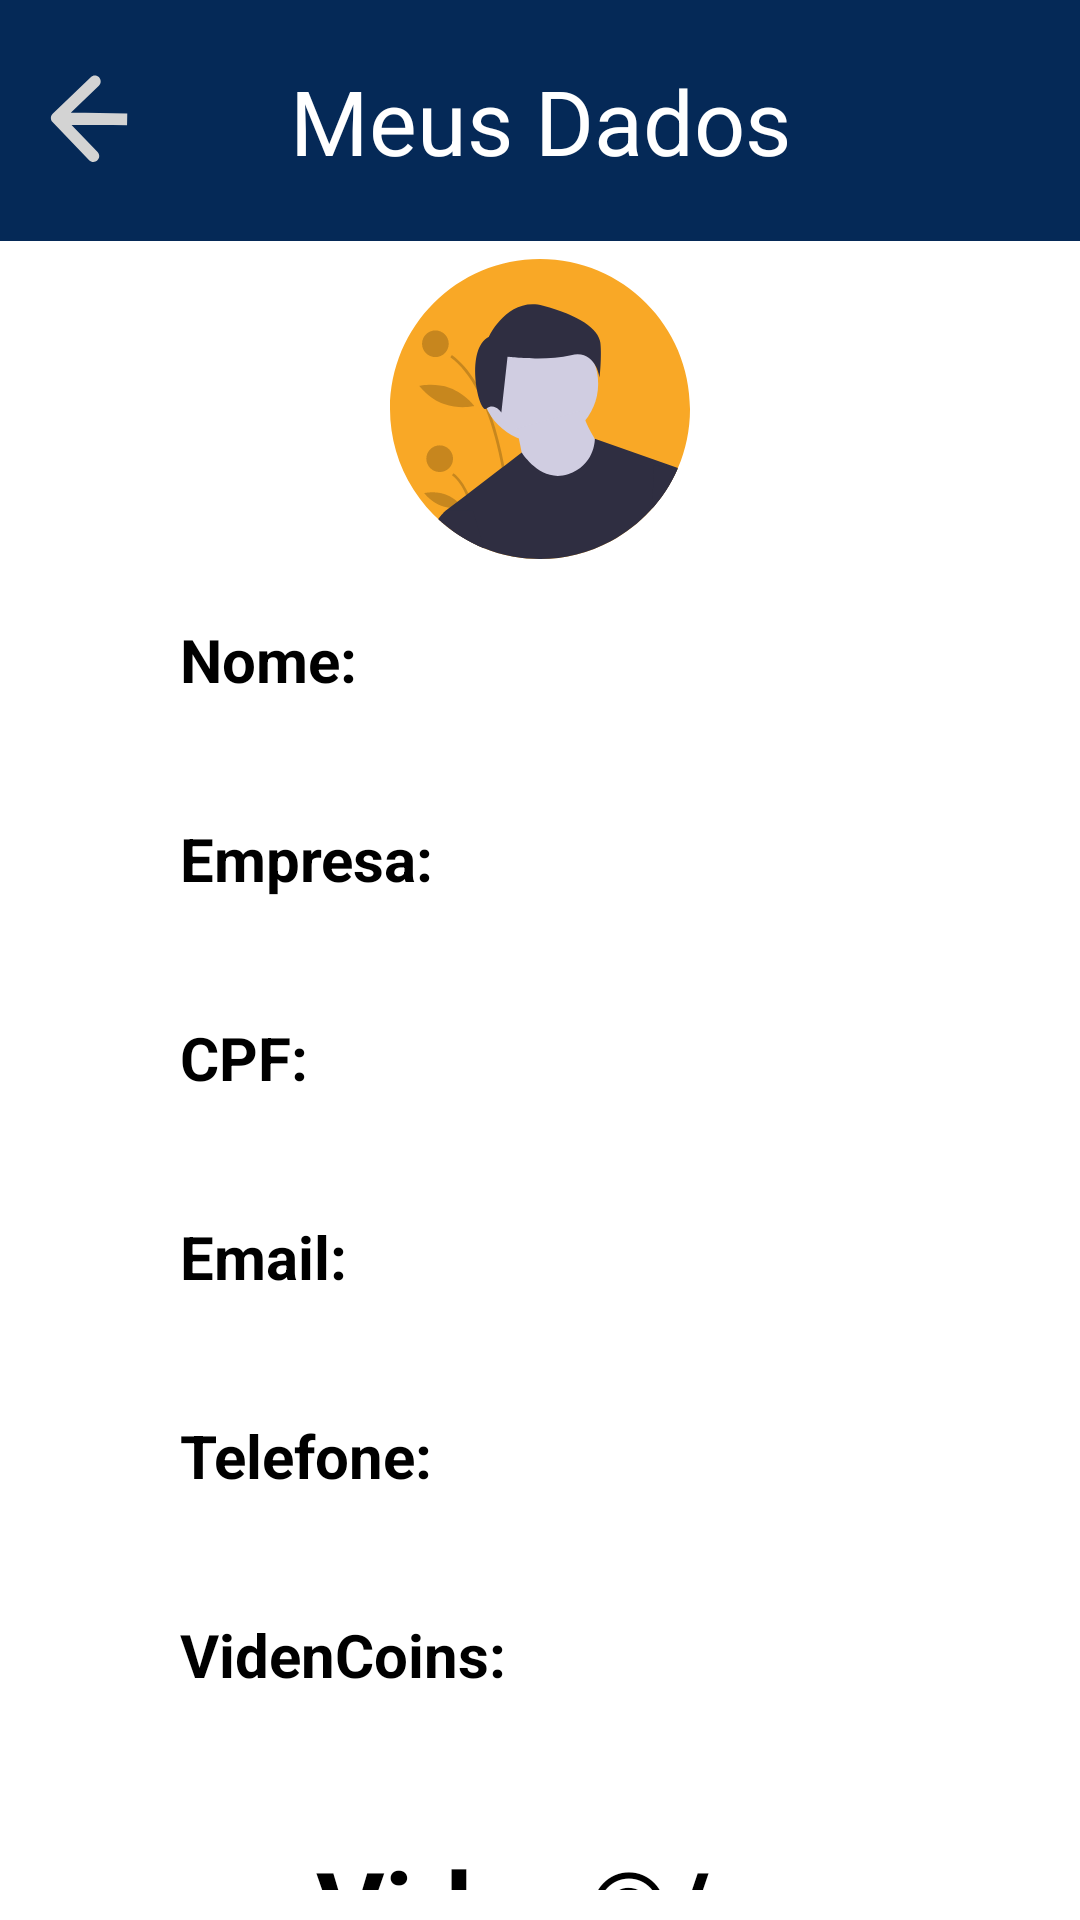

The Android layout XML behind this screen, and the referenced resources:
<!-- AndroidManifest.xml: application theme Theme.Viden -->
<!-- res/layout/activity_meus_dados.xml -->
<?xml version="1.0" encoding="utf-8"?>
<androidx.constraintlayout.widget.ConstraintLayout xmlns:android="http://schemas.android.com/apk/res/android"
    xmlns:app="http://schemas.android.com/apk/res-auto"
    xmlns:tools="http://schemas.android.com/tools"
    android:layout_width="match_parent"
    android:layout_height="match_parent"
    tools:context=".MeusDados">

    <RelativeLayout
        android:layout_width="match_parent"
        android:layout_height="match_parent"
        android:orientation="vertical">

        <androidx.fragment.app.FragmentContainerView
            android:id="@+id/containerFragmentLoading"
            android:layout_width="match_parent"
            android:layout_height="match_parent"/>

        <LinearLayout
            android:id="@+id/ll_father"
            android:layout_width="match_parent"
            android:layout_height="match_parent"
            android:orientation="vertical">

            <LinearLayout
                android:layout_width="match_parent"
                android:layout_height="wrap_content"
                android:background="@color/viden_blue"
                android:gravity="center"
                android:orientation="horizontal"
                android:paddingTop="20dp"
                android:paddingBottom="20dp">

                <ImageView
                    android:layout_width="100dp"
                    android:layout_height="30dp"
                    android:onClick="irMinhaConta"
                    android:src="@drawable/img_voltar" />

                <TextView
                    android:layout_width="200dp"
                    android:layout_height="wrap_content"
                    android:text="Meus Dados"
                    android:textAlignment="center"
                    android:textColor="@color/white"
                    android:textSize="30sp"
                    android:textStyle="normal" />

                <TextView
                    android:layout_width="100dp"
                    android:layout_height="wrap_content"
                    android:gravity="center"
                    android:textColor="@color/white"
                    android:textSize="30sp"
                    android:textStyle="normal" />
            </LinearLayout>


            <ImageView
                android:layout_width="100dp"
                android:layout_height="100dp"
                android:layout_gravity="center"
                android:layout_marginTop="6dp"
                android:layout_marginBottom="20dp"
                android:src="@drawable/img_user" />

            <LinearLayout
                android:id="@+id/ll_segundo_container"
                android:layout_width="match_parent"
                android:layout_height="wrap_content"
                android:orientation="vertical">

                <TextView
                    android:layout_width="wrap_content"
                    android:layout_height="wrap_content"
                    android:layout_marginLeft="60dp"
                    android:text="Nome:"
                    android:textColor="@color/black"
                    android:textSize="20sp"
                    android:textStyle="bold" />

                <LinearLayout
                    android:layout_width="match_parent"
                    android:layout_height="wrap_content"
                    android:gravity="center"
                    android:orientation="horizontal">

                    <TextView
                        android:id="@+id/tv_nome"
                        android:layout_width="match_parent"
                        android:layout_height="wrap_content"
                        android:text=""
                        android:textAlignment="center"
                        android:textColor="@color/black"
                        android:textSize="18sp" />
                </LinearLayout>

                <TextView
                    android:layout_width="wrap_content"
                    android:layout_height="wrap_content"
                    android:layout_marginLeft="60dp"
                    android:paddingTop="15dp"
                    android:text="Empresa:"
                    android:textColor="@color/black"
                    android:textSize="20sp"
                    android:textStyle="bold" />

                <LinearLayout
                    android:layout_width="match_parent"
                    android:layout_height="wrap_content"
                    android:gravity="center"
                    android:orientation="horizontal">

                    <TextView
                        android:id="@+id/tv_empresa"
                        android:layout_width="match_parent"
                        android:layout_height="wrap_content"
                        android:text=""
                        android:textAlignment="center"
                        android:textColor="@color/black"
                        android:textSize="18sp" />
                </LinearLayout>

                <TextView
                    android:layout_width="wrap_content"
                    android:layout_height="wrap_content"
                    android:layout_marginLeft="60dp"
                    android:paddingTop="15dp"
                    android:text="CPF:"
                    android:textColor="@color/black"
                    android:textSize="20sp"
                    android:textStyle="bold" />

                <LinearLayout
                    android:layout_width="match_parent"
                    android:layout_height="wrap_content"
                    android:gravity="center"
                    android:orientation="horizontal">

                    <TextView
                        android:id="@+id/tv_cpf"
                        android:layout_width="match_parent"
                        android:layout_height="wrap_content"
                        android:text=""
                        android:textAlignment="center"
                        android:textColor="@color/black"
                        android:textSize="18sp" />
                </LinearLayout>

                <TextView
                    android:layout_width="wrap_content"
                    android:layout_height="wrap_content"
                    android:layout_marginLeft="60dp"
                    android:paddingTop="15dp"
                    android:text="Email:"
                    android:textColor="@color/black"
                    android:textSize="20sp"
                    android:textStyle="bold" />

                <LinearLayout
                    android:layout_width="match_parent"
                    android:layout_height="wrap_content"
                    android:gravity="center"
                    android:orientation="horizontal">

                    <TextView
                        android:id="@+id/tv_email"
                        android:layout_width="match_parent"
                        android:layout_height="wrap_content"
                        android:text=""
                        android:textAlignment="center"
                        android:textColor="@color/black"
                        android:textSize="18sp" />
                </LinearLayout>

                <TextView
                    android:layout_width="wrap_content"
                    android:layout_height="wrap_content"
                    android:layout_marginLeft="60dp"
                    android:paddingTop="15dp"
                    android:text="Telefone:"
                    android:textColor="@color/black"
                    android:textSize="20sp"
                    android:textStyle="bold" />

                <LinearLayout
                    android:layout_width="match_parent"
                    android:layout_height="wrap_content"
                    android:gravity="center"
                    android:orientation="horizontal">

                    <TextView
                        android:id="@+id/tv_telefone"
                        android:layout_width="match_parent"
                        android:layout_height="wrap_content"
                        android:text=""
                        android:textAlignment="center"
                        android:textColor="@color/black"
                        android:textSize="18sp" />
                </LinearLayout>

                <TextView
                    android:layout_width="wrap_content"
                    android:layout_height="wrap_content"
                    android:layout_marginLeft="60dp"
                    android:paddingTop="15dp"
                    android:text="VidenCoins:"
                    android:textColor="@color/black"
                    android:textSize="20sp"
                    android:textStyle="bold" />

                <LinearLayout
                    android:layout_width="match_parent"
                    android:layout_height="wrap_content"
                    android:gravity="center"
                    android:orientation="horizontal">

                    <TextView
                        android:id="@+id/tv_coins"
                        android:layout_width="match_parent"
                        android:layout_height="wrap_content"
                        android:text=""
                        android:textAlignment="center"
                        android:textColor="@color/black"
                        android:textSize="18sp" />
                </LinearLayout>


                <LinearLayout
                    android:layout_width="match_parent"
                    android:layout_height="wrap_content"
                    android:gravity="center"
                    android:orientation="horizontal"
                    android:paddingTop="8dp"
                    android:paddingBottom="10dp">

                    <TextView
                        android:layout_width="wrap_content"
                        android:layout_height="wrap_content"
                        android:layout_marginTop="10dp"
                        android:text="Viden©"
                        android:textColor="@color/black"
                        android:textSize="35sp"
                        android:textStyle="bold" />

                    <TextView
                        android:layout_width="wrap_content"
                        android:layout_height="wrap_content"
                        android:layout_marginTop="10dp"
                        android:text="/>"
                        android:textColor="@color/black"
                        android:textSize="35sp"
                        android:textStyle="bold" />
                </LinearLayout>
            </LinearLayout>

        </LinearLayout>

            <androidx.fragment.app.FragmentContainerView
                android:id="@+id/containerFragmentMenu"
                android:layout_width="match_parent"
                android:layout_height="wrap_content"
                android:layout_alignParentLeft="true"
                android:layout_alignParentBottom="true"
                android:layout_gravity="bottom"/>
    </RelativeLayout>

</androidx.constraintlayout.widget.ConstraintLayout>
<!-- resources referenced by this layout -->
<resources>
  <color name="black">#FF000000</color>
  <color name="viden_blue">#052957</color>
  <color name="white">#FFFFFFFF</color>
  <!-- drawable img_user: vector/xml drawable (drawable, 5853 chars, omitted) -->
  <!-- drawable img_voltar (drawable) -->
  <vector xmlns:android="http://schemas.android.com/apk/res/android"
      android:width="108dp"
      android:height="108dp"
      android:viewportWidth="108"
      android:viewportHeight="108">
    <group android:scaleX="4.695652"
        android:scaleY="4.695652"
        android:translateX="4.695652">
      <path
          android:pathData="M0.9601,9.9189C0.363,10.4932 0.3446,11.4428 0.9189,12.0398L10.2779,21.7692C10.8522,22.3662 11.8018,22.3846 12.3988,21.8103C12.9959,21.236 13.0143,20.2864 12.44,19.6894L4.1209,11.0411L12.7692,2.722C13.3662,2.1477 13.3846,1.1981 12.8103,0.6011C12.236,0.0041 11.2864,-0.0144 10.6894,0.5599L0.9601,9.9189ZM20.0257,9.8494L2.0291,9.5002L1.9709,12.4997L19.9675,12.8488L20.0257,9.8494Z"
          android:fillColor="#D3D3D3"/>
    </group>
  </vector>
  <style name="Theme.Viden" parent="Theme.MaterialComponents.DayNight.NoActionBar">
          
          <item name="colorPrimary">@color/purple_500</item>
          <item name="colorPrimaryVariant">@color/purple_700</item>
          <item name="colorOnPrimary">@color/white</item>
          
          <item name="colorSecondary">@color/teal_200</item>
          <item name="colorSecondaryVariant">@color/teal_700</item>
          <item name="colorOnSecondary">@color/black</item>
          
          <item name="android:statusBarColor" tools:targetApi="l">?attr/colorPrimaryVariant</item>
          
      </style>
  <color name="purple_500">#FF6200EE</color>
  <color name="purple_700">#FF3700B3</color>
  <color name="teal_200">#FF03DAC5</color>
  <color name="teal_700">#FF018786</color>
</resources>
